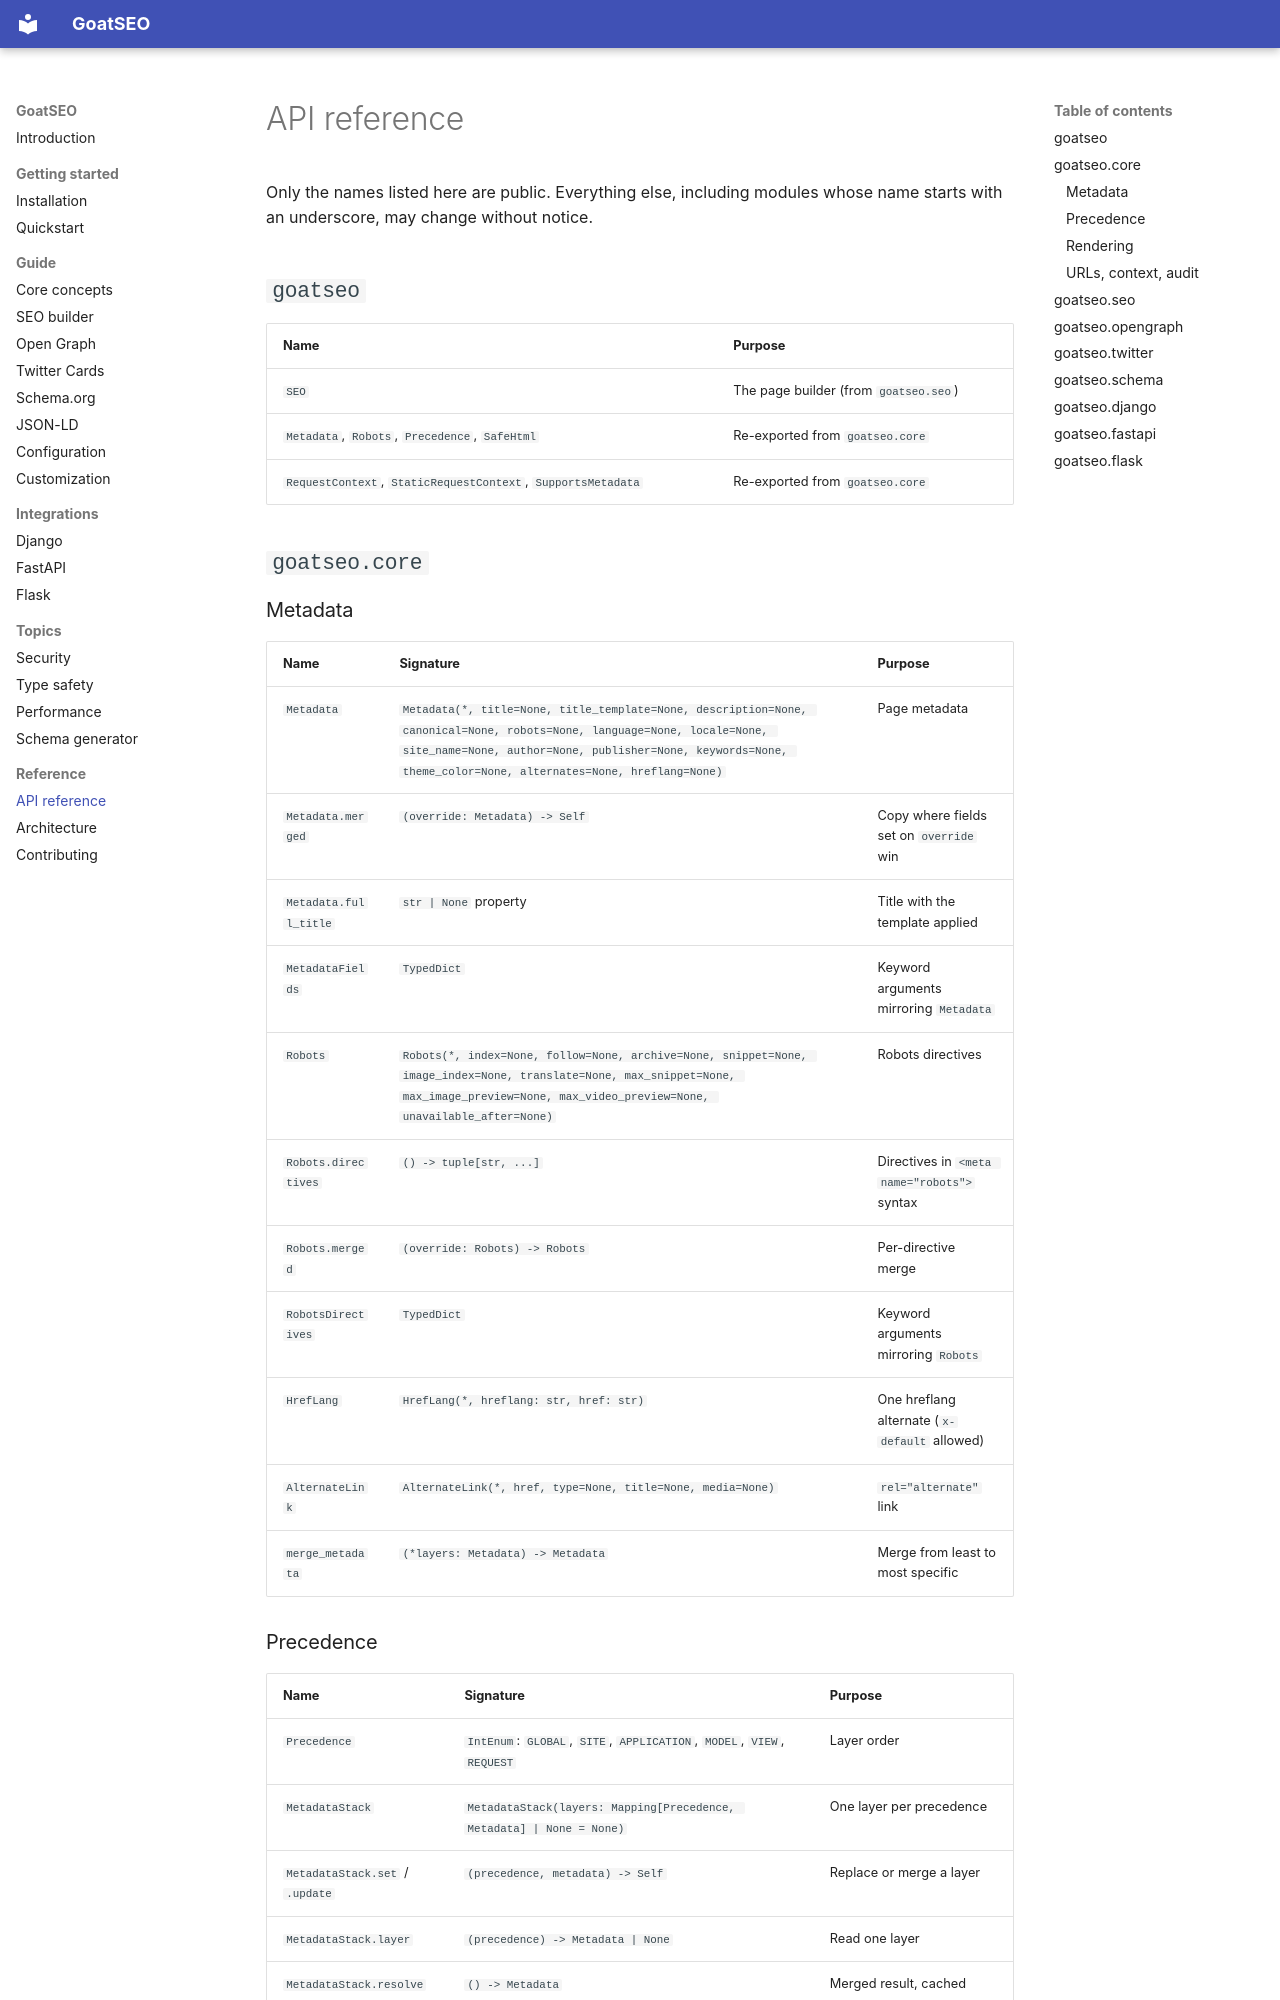

repository: goatlabshq/goatseo · page: reference/api/index.html · generator: mkdocs

# API reference

Only the names listed here are public. Everything else, including modules whose name starts
with an underscore, may change without notice.

## `goatseo`

| Name | Purpose |
| --- | --- |
| `SEO` | The page builder (from `goatseo.seo`) |
| `Metadata`, `Robots`, `Precedence`, `SafeHtml` | Re-exported from `goatseo.core` |
| `RequestContext`, `StaticRequestContext`, `SupportsMetadata` | Re-exported from `goatseo.core` |

## `goatseo.core`

### Metadata

| Name | Signature | Purpose |
| --- | --- | --- |
| `Metadata` | `Metadata(*, title=None, title_template=None, description=None, canonical=None, robots=None, language=None, locale=None, site_name=None, author=None, publisher=None, keywords=None, theme_color=None, alternates=None, hreflang=None)` | Page metadata |
| `Metadata.merged` | `(override: Metadata) -> Self` | Copy where fields set on `override` win |
| `Metadata.full_title` | `str | None` property | Title with the template applied |
| `MetadataFields` | `TypedDict` | Keyword arguments mirroring `Metadata` |
| `Robots` | `Robots(*, index=None, follow=None, archive=None, snippet=None, image_index=None, translate=None, max_snippet=None, max_image_preview=None, max_video_preview=None, unavailable_after=None)` | Robots directives |
| `Robots.directives` | `() -> tuple[str, ...]` | Directives in `<meta name="robots">` syntax |
| `Robots.merged` | `(override: Robots) -> Robots` | Per-directive merge |
| `RobotsDirectives` | `TypedDict` | Keyword arguments mirroring `Robots` |
| `HrefLang` | `HrefLang(*, hreflang: str, href: str)` | One hreflang alternate (`x-default` allowed) |
| `AlternateLink` | `AlternateLink(*, href, type=None, title=None, media=None)` | `rel="alternate"` link |
| `merge_metadata` | `(*layers: Metadata) -> Metadata` | Merge from least to most specific |
